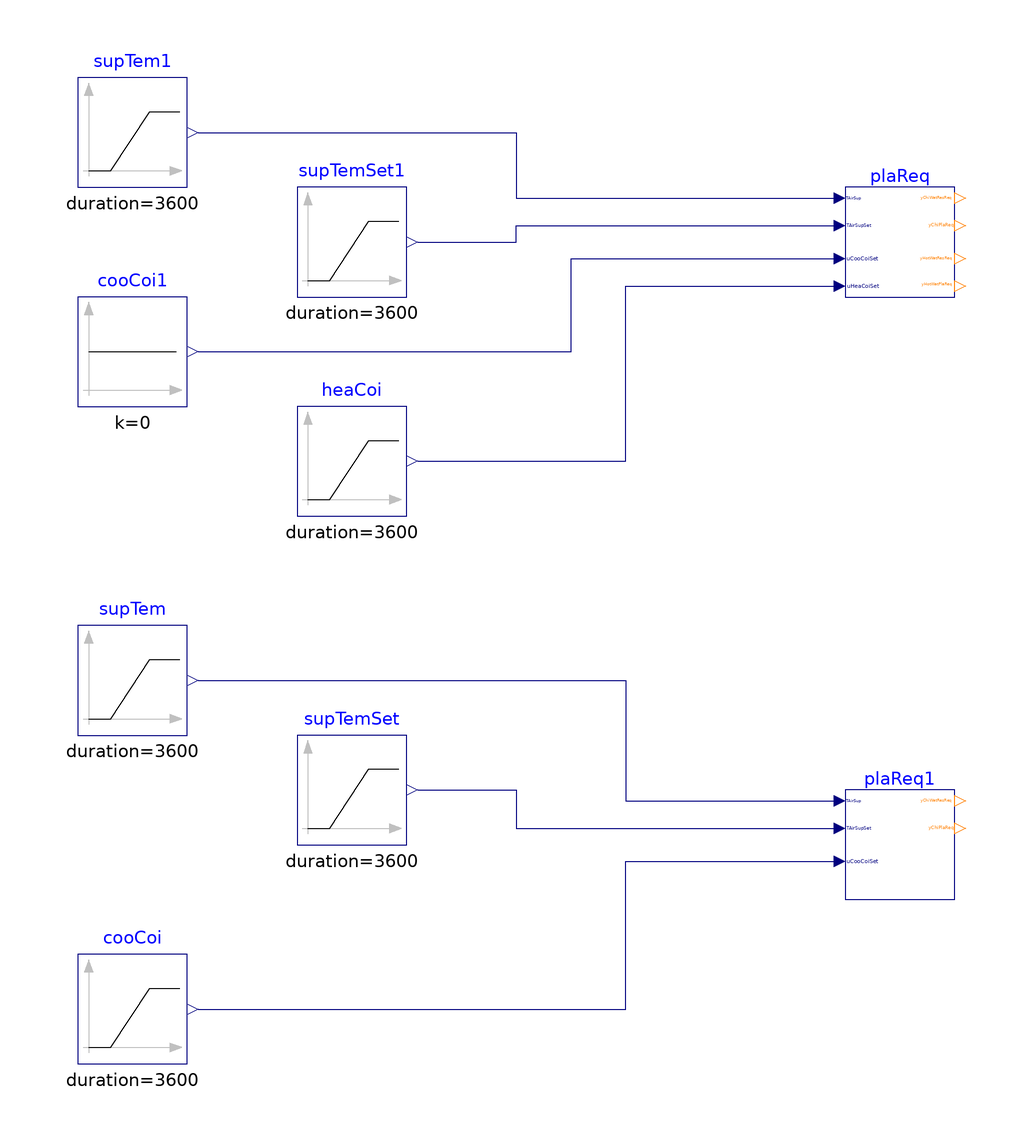

The component connection diagram of the Modelica model below, drawn from its own Placement and Line annotations.

model PlantRequests
  "Validate model for calculating the plant requests"

  BuildingsLite.Controls.OBC.ASHRAE.G36.AHUs.MultiZone.VAV.SetPoints.PlantRequests plaReq
    "Calculate plant request"
    annotation (Placement(transformation(extent={{60,50},{80,70}})));
  BuildingsLite.Controls.OBC.ASHRAE.G36.AHUs.MultiZone.VAV.SetPoints.PlantRequests plaReq1(
    heaCoi=BuildingsLite.Controls.OBC.ASHRAE.G36.Types.HeatingCoil.None)
    "Calculate plant request"
    annotation (Placement(transformation(extent={{60,-60},{80,-40}})));

  BuildingsLite.Controls.OBC.CDL.Reals.Sources.Ramp supTem(
    final height=8,
    final offset=273.15 + 15,
    final duration=3600) "Supply air temperature"
    annotation (Placement(transformation(extent={{-80,-30},{-60,-10}})));
  BuildingsLite.Controls.OBC.CDL.Reals.Sources.Ramp supTemSet(
    final height=6,
    final offset=273.15 + 14.5,
    final duration=3600) "Supply air temperature setpoint"
    annotation (Placement(transformation(extent={{-40,-50},{-20,-30}})));
  BuildingsLite.Controls.OBC.CDL.Reals.Sources.Ramp cooCoi(
    final height=-0.3,
    final offset=0.96,
    final duration=3600,
    startTime=1000) "Cooling coil position"
    annotation (Placement(transformation(extent={{-80,-90},{-60,-70}})));
  BuildingsLite.Controls.OBC.CDL.Reals.Sources.Ramp heaCoi(
    final height=-0.3,
    final offset=0.96,
    final duration=3600,
    startTime=1000) "Heating coil position"
    annotation (Placement(transformation(extent={{-40,10},{-20,30}})));
  BuildingsLite.Controls.OBC.CDL.Reals.Sources.Ramp supTem1(
    final height=8,
    final offset=273.15 + 12,
    final duration=3600) "Supply air temperature"
    annotation (Placement(transformation(extent={{-80,70},{-60,90}})));
  BuildingsLite.Controls.OBC.CDL.Reals.Sources.Ramp supTemSet1(
    final height=15,
    final offset=273.15 + 20,
    final duration=3600) "Supply air temperature setpoint"
    annotation (Placement(transformation(extent={{-40,50},{-20,70}})));
  BuildingsLite.Controls.OBC.CDL.Reals.Sources.Constant cooCoi1(
    final k=0) "Cooling coil position"
    annotation (Placement(transformation(extent={{-80,30},{-60,50}})));

equation
  connect(supTem.y, plaReq1.TAirSup) annotation (Line(points={{-58,-20},{20,-20},
          {20,-42},{58,-42}}, color={0,0,127}));
  connect(supTemSet.y, plaReq1.TAirSupSet) annotation (Line(points={{-18,-40},{
          0,-40},{0,-47},{58,-47}}, color={0,0,127}));
  connect(cooCoi.y, plaReq1.uCooCoiSet) annotation (Line(points={{-58,-80},{20,
          -80},{20,-53},{58,-53}}, color={0,0,127}));
  connect(supTem1.y, plaReq.TAirSup) annotation (Line(points={{-58,80},{0,80},{
          0,68},{58,68}}, color={0,0,127}));
  connect(supTemSet1.y, plaReq.TAirSupSet) annotation (Line(points={{-18,60},{0,
          60},{0,63},{58,63}}, color={0,0,127}));
  connect(cooCoi1.y, plaReq.uCooCoiSet) annotation (Line(points={{-58,40},{10,
          40},{10,57},{58,57}}, color={0,0,127}));
  connect(heaCoi.y, plaReq.uHeaCoiSet) annotation (Line(points={{-18,20},{20,20},
          {20,52},{58,52}}, color={0,0,127}));

annotation (
  experiment(StopTime=3600, Tolerance=1e-6),
  __Dymola_Commands(file="modelica://Buildings/Resources/Scripts/Dymola/Controls/OBC/ASHRAE/G36/AHUs/MultiZone/VAV/SetPoints/Validation/PlantRequests.mos"
        "Simulate and plot"),
    Documentation(info="<html>
<p>
This example validates
<a href=\"modelica://BuildingsLite.Controls.OBC.ASHRAE.G36.AHUs.MultiZone.VAV.SetPoints.PlantRequests\">
BuildingsLite.Controls.OBC.ASHRAE.G36.AHUs.MultiZone.VAV.SetPoints.PlantRequests</a>
for air handling unit serving multiple zones.
</p>
</html>", revisions="<html>
<ul>
<li>
February 6, by Jianjun Hu:<br/>
First implementation.
</li>
</ul>
</html>"),
    Icon(graphics={
        Ellipse(lineColor = {75,138,73},
                fillColor={255,255,255},
                fillPattern = FillPattern.Solid,
                extent = {{-100,-100},{100,100}}),
        Polygon(lineColor = {0,0,255},
                fillColor = {75,138,73},
                pattern = LinePattern.None,
                fillPattern = FillPattern.Solid,
                points = {{-36,60},{64,0},{-36,-60},{-36,60}})}));
end PlantRequests;